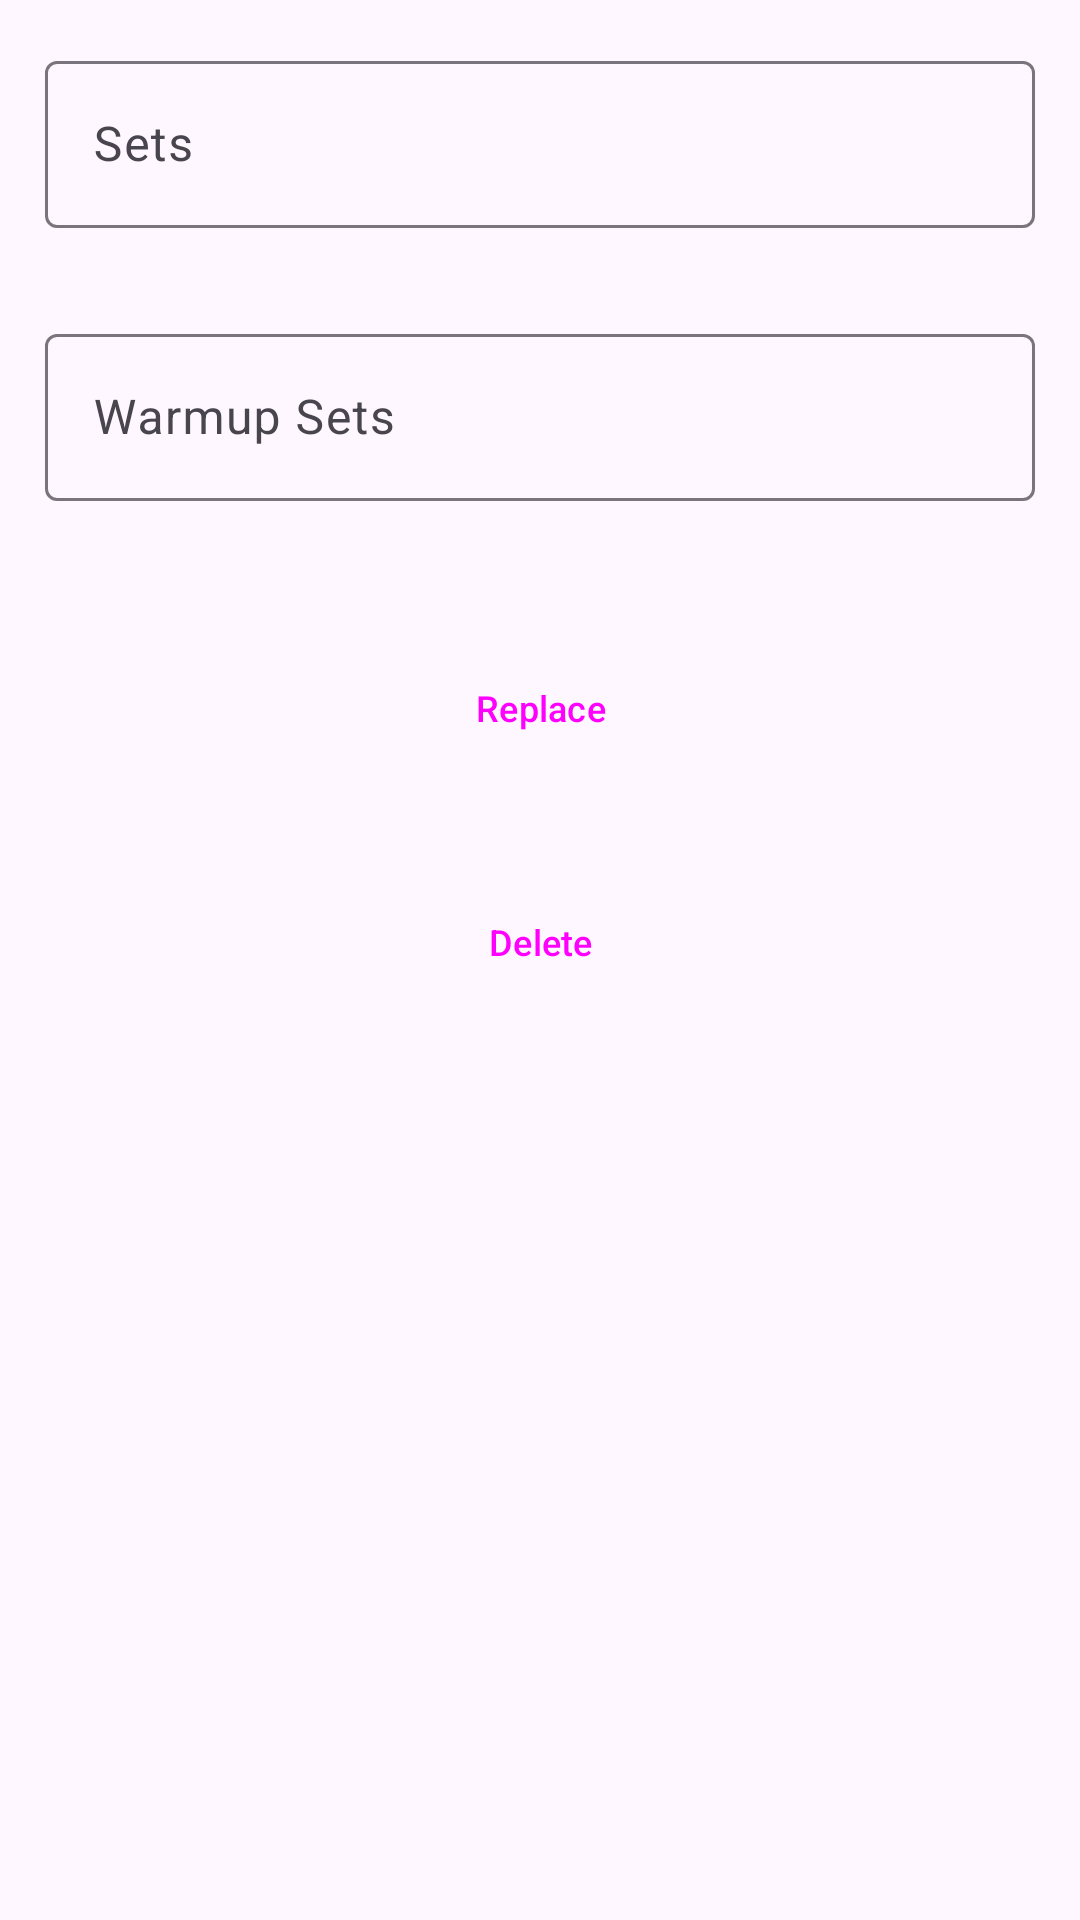

Here is an Android app screen rendered from its layout file. Give the layout XML and the strings, colors and styles it references.
<!-- AndroidManifest.xml: application theme Theme.WorkoutOrganizerApp -->
<!-- res/layout/fragment_routine_set_edit.xml -->
<?xml version="1.0" encoding="utf-8"?>
<androidx.constraintlayout.widget.ConstraintLayout xmlns:android="http://schemas.android.com/apk/res/android"
    xmlns:app="http://schemas.android.com/apk/res-auto"
    xmlns:tools="http://schemas.android.com/tools"
    android:layout_width="match_parent"
    android:layout_height="match_parent">

    <com.google.android.material.textfield.TextInputLayout
        android:id="@+id/tiSets"
        android:layout_width="match_parent"
        android:layout_height="wrap_content"
        android:hint="Sets"
        android:padding="15dp"
        app:layout_constraintEnd_toEndOf="parent"
        app:layout_constraintHorizontal_bias="0.5"
        app:layout_constraintStart_toStartOf="parent"
        app:layout_constraintTop_toTopOf="parent">

        <com.google.android.material.textfield.TextInputEditText
            android:layout_width="match_parent"
            android:layout_height="wrap_content"
            android:inputType="number"/>
    </com.google.android.material.textfield.TextInputLayout>

    <com.google.android.material.textfield.TextInputLayout
        android:id="@+id/tiWarmupSets"
        android:layout_width="match_parent"
        android:layout_height="wrap_content"
        android:hint="Warmup Sets"
        android:padding="15dp"
        app:layout_constraintEnd_toEndOf="parent"
        app:layout_constraintHorizontal_bias="0.5"
        app:layout_constraintStart_toStartOf="parent"
        app:layout_constraintTop_toBottomOf="@+id/tiSets">

        <com.google.android.material.textfield.TextInputEditText
            android:layout_width="match_parent"
            android:layout_height="wrap_content"
            android:inputType="number"/>
    </com.google.android.material.textfield.TextInputLayout>

    <Button
        android:id="@+id/btnReplace"
        style="@style/Widget.Material3.Button"
        android:layout_width="0dp"
        android:layout_height="wrap_content"
        android:layout_margin="30dp"
        android:text="Replace"
        android:textSize="12sp"
        app:layout_constraintEnd_toEndOf="parent"
        app:layout_constraintStart_toStartOf="parent"
        app:layout_constraintTop_toBottomOf="@+id/tiWarmupSets" />

    <Button
        android:id="@+id/btnDelete"
        style="@style/Widget.Material3.Button"
        android:layout_width="0dp"
        android:layout_height="wrap_content"
        android:layout_margin="30dp"
        android:text="Delete"
        android:textSize="12sp"
        app:layout_constraintEnd_toEndOf="parent"
        app:layout_constraintHorizontal_bias="0.5"
        app:layout_constraintStart_toStartOf="parent"
        app:layout_constraintTop_toBottomOf="@+id/btnReplace" />

</androidx.constraintlayout.widget.ConstraintLayout>
<!-- resources referenced by this layout -->
<resources>
  <style name="Theme.WorkoutOrganizerApp" parent="Theme.Material3.DayNight">
          
          <item name="colorPrimary">@color/dark_green</item>
          <item name="colorPrimaryVariant">@color/amber</item>
          <item name="colorOnPrimary">@color/white</item>
          
          <item name="colorSecondary">@color/raisin_black</item>
          <item name="colorSecondaryVariant">@color/dark_green</item>
          <item name="colorOnSecondary">@color/white</item>
          
          <item name="android:statusBarColor">?attr/colorPrimaryVariant</item>
          
          <item name="floatingActionButtonStyle"> @style/FloatingActionButtonStyle </item>
      </style>
  <color name="dark_green">#1B5E20</color>
  <color name="amber">#FF9800</color>
  <color name="white">#FFFFFFFF</color>
  <color name="raisin_black">#212121</color>
  <style name="FloatingActionButtonStyle" parent="Widget.Design.FloatingActionButton">
          <item name="shapeAppearanceOverlay">@style/FabShapeStyle</item>
      </style>
  <style name="FabShapeStyle" parent="ShapeAppearance.Material3.SmallComponent">
          <item name="cornerSize">25%</item>
      </style>
</resources>
